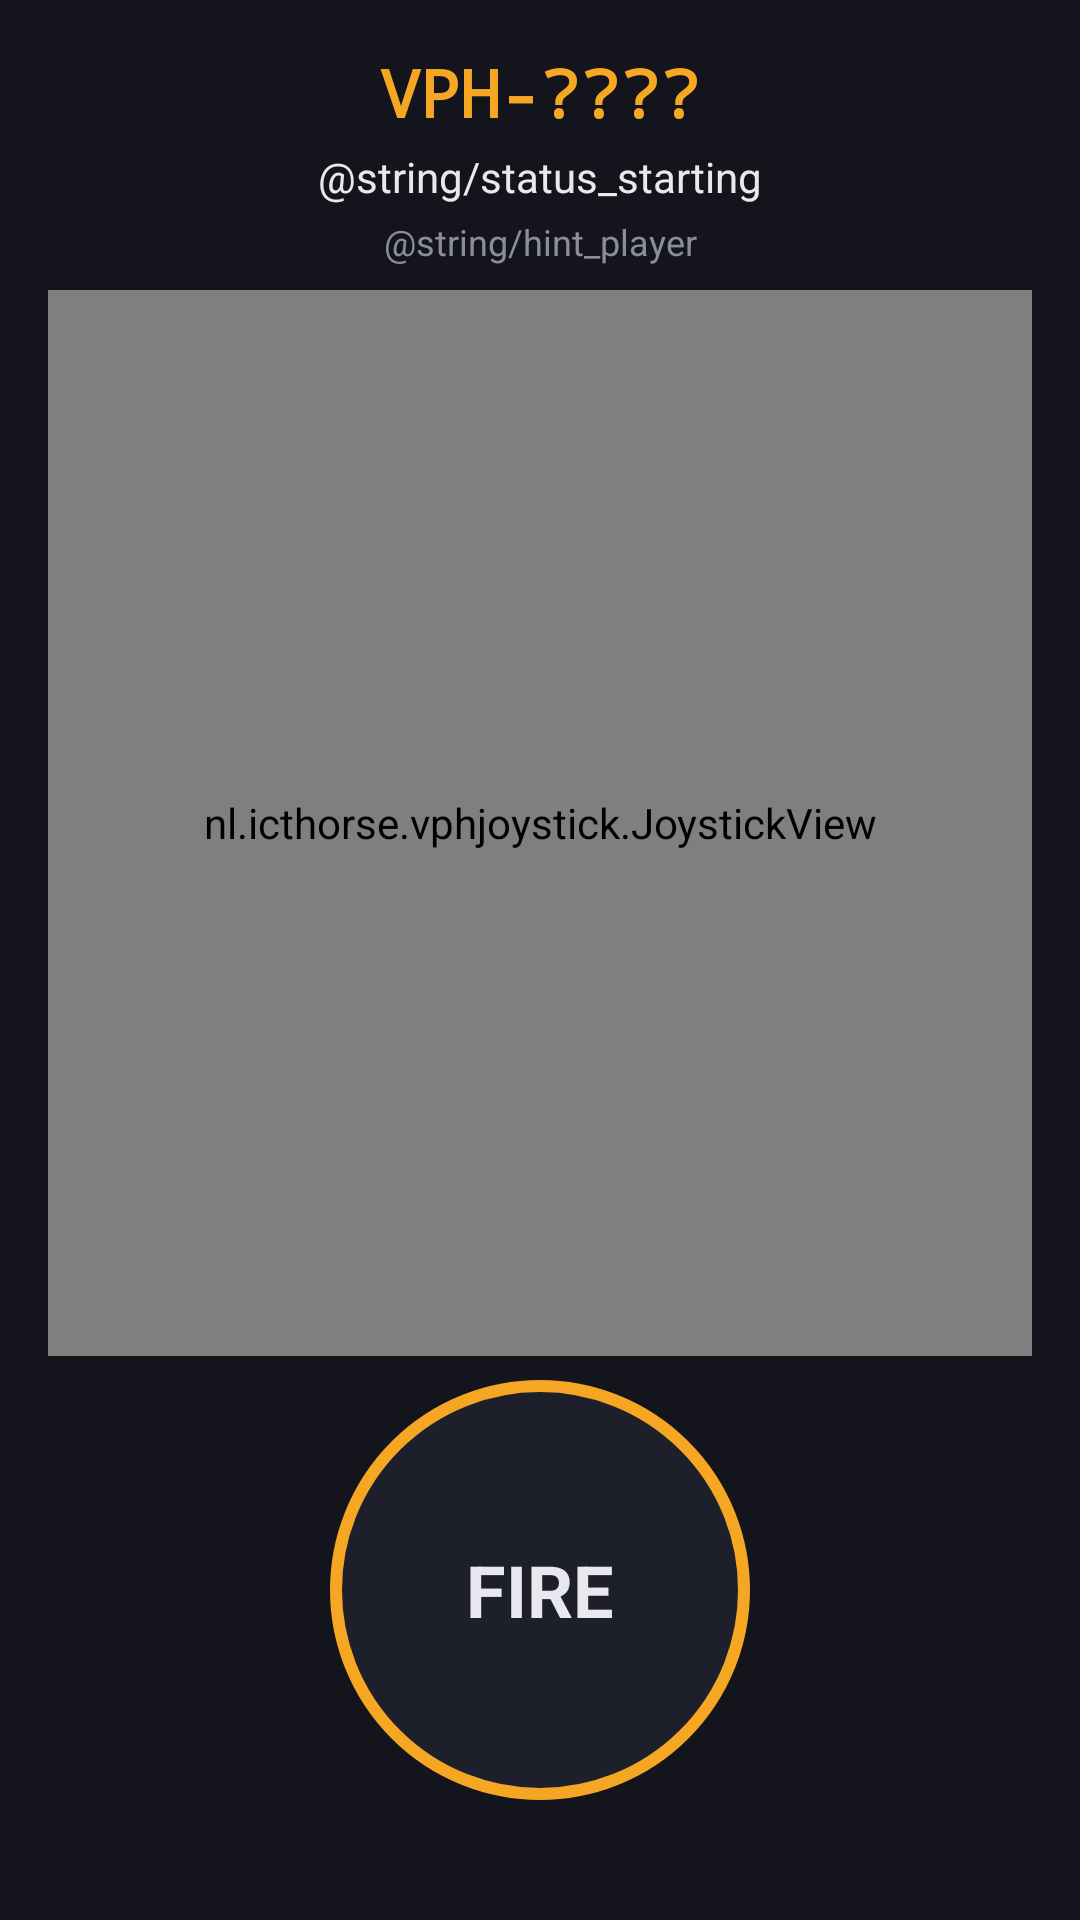

Android layout source for this screen:
<!-- AndroidManifest.xml: application theme Theme.VphJoystick -->
<!-- res/layout/activity_main.xml -->
<?xml version="1.0" encoding="utf-8"?>
<LinearLayout xmlns:android="http://schemas.android.com/apk/res/android"
    android:layout_width="match_parent"
    android:layout_height="match_parent"
    android:background="@color/vph_bg"
    android:orientation="vertical"
    android:padding="16dp">

    <TextView
        android:id="@+id/deviceNameText"
        android:layout_width="match_parent"
        android:layout_height="wrap_content"
        android:fontFamily="monospace"
        android:gravity="center"
        android:textColor="@color/vph_accent"
        android:textSize="22sp"
        android:textStyle="bold"
        android:text="VPH-????" />

    <TextView
        android:id="@+id/statusText"
        android:layout_width="match_parent"
        android:layout_height="wrap_content"
        android:layout_marginTop="4dp"
        android:gravity="center"
        android:textColor="@color/vph_text"
        android:textSize="14sp"
        android:text="@string/status_starting" />

    <TextView
        android:id="@+id/hintText"
        android:layout_width="match_parent"
        android:layout_height="wrap_content"
        android:layout_marginTop="4dp"
        android:gravity="center"
        android:textColor="@color/vph_text_dim"
        android:textSize="12sp"
        android:text="@string/hint_player" />

    <nl.icthorse.vphjoystick.JoystickView
        android:id="@+id/joystickView"
        android:layout_width="match_parent"
        android:layout_height="0dp"
        android:layout_marginTop="8dp"
        android:layout_weight="1" />

    <FrameLayout
        android:layout_width="match_parent"
        android:layout_height="wrap_content"
        android:layout_marginBottom="24dp"
        android:layout_marginTop="8dp">

        <TextView
            android:id="@+id/fireButton"
            android:layout_width="140dp"
            android:layout_height="140dp"
            android:layout_gravity="center"
            android:background="@drawable/fire_button"
            android:gravity="center"
            android:text="@string/fire"
            android:textColor="@color/vph_text"
            android:textSize="24sp"
            android:textStyle="bold" />
    </FrameLayout>
</LinearLayout>
<!-- resources referenced by this layout -->
<resources>
  <color name="vph_accent">#f5a623</color>
  <color name="vph_bg">#14151c</color>
  <color name="vph_text">#e8e8ee</color>
  <color name="vph_text_dim">#8b8d9c</color>
  <!-- drawable fire_button (drawable) -->
  <?xml version="1.0" encoding="utf-8"?>
  <selector xmlns:android="http://schemas.android.com/apk/res/android">
      <item android:state_pressed="true">
          <shape android:shape="oval">
              <solid android:color="@color/vph_accent_pressed" />
              <stroke
                  android:width="4dp"
                  android:color="@color/vph_accent" />
          </shape>
      </item>
      <item>
          <shape android:shape="oval">
              <solid android:color="@color/vph_surface" />
              <stroke
                  android:width="4dp"
                  android:color="@color/vph_accent" />
          </shape>
      </item>
  </selector>
  <string name="fire">FIRE</string>
  <style name="Theme.VphJoystick" parent="android:Theme.Material.NoActionBar">
          <item name="android:windowBackground">@color/vph_bg</item>
          <item name="android:statusBarColor">@color/vph_bg</item>
          <item name="android:navigationBarColor">@color/vph_bg</item>
          <item name="android:colorAccent">@color/vph_accent</item>
          <item name="android:textColorPrimary">@color/vph_text</item>
          <item name="android:textColorSecondary">@color/vph_text_dim</item>
      </style>
  <color name="vph_accent_pressed">#ffc35c</color>
  <color name="vph_surface">#1d1f2a</color>
</resources>
